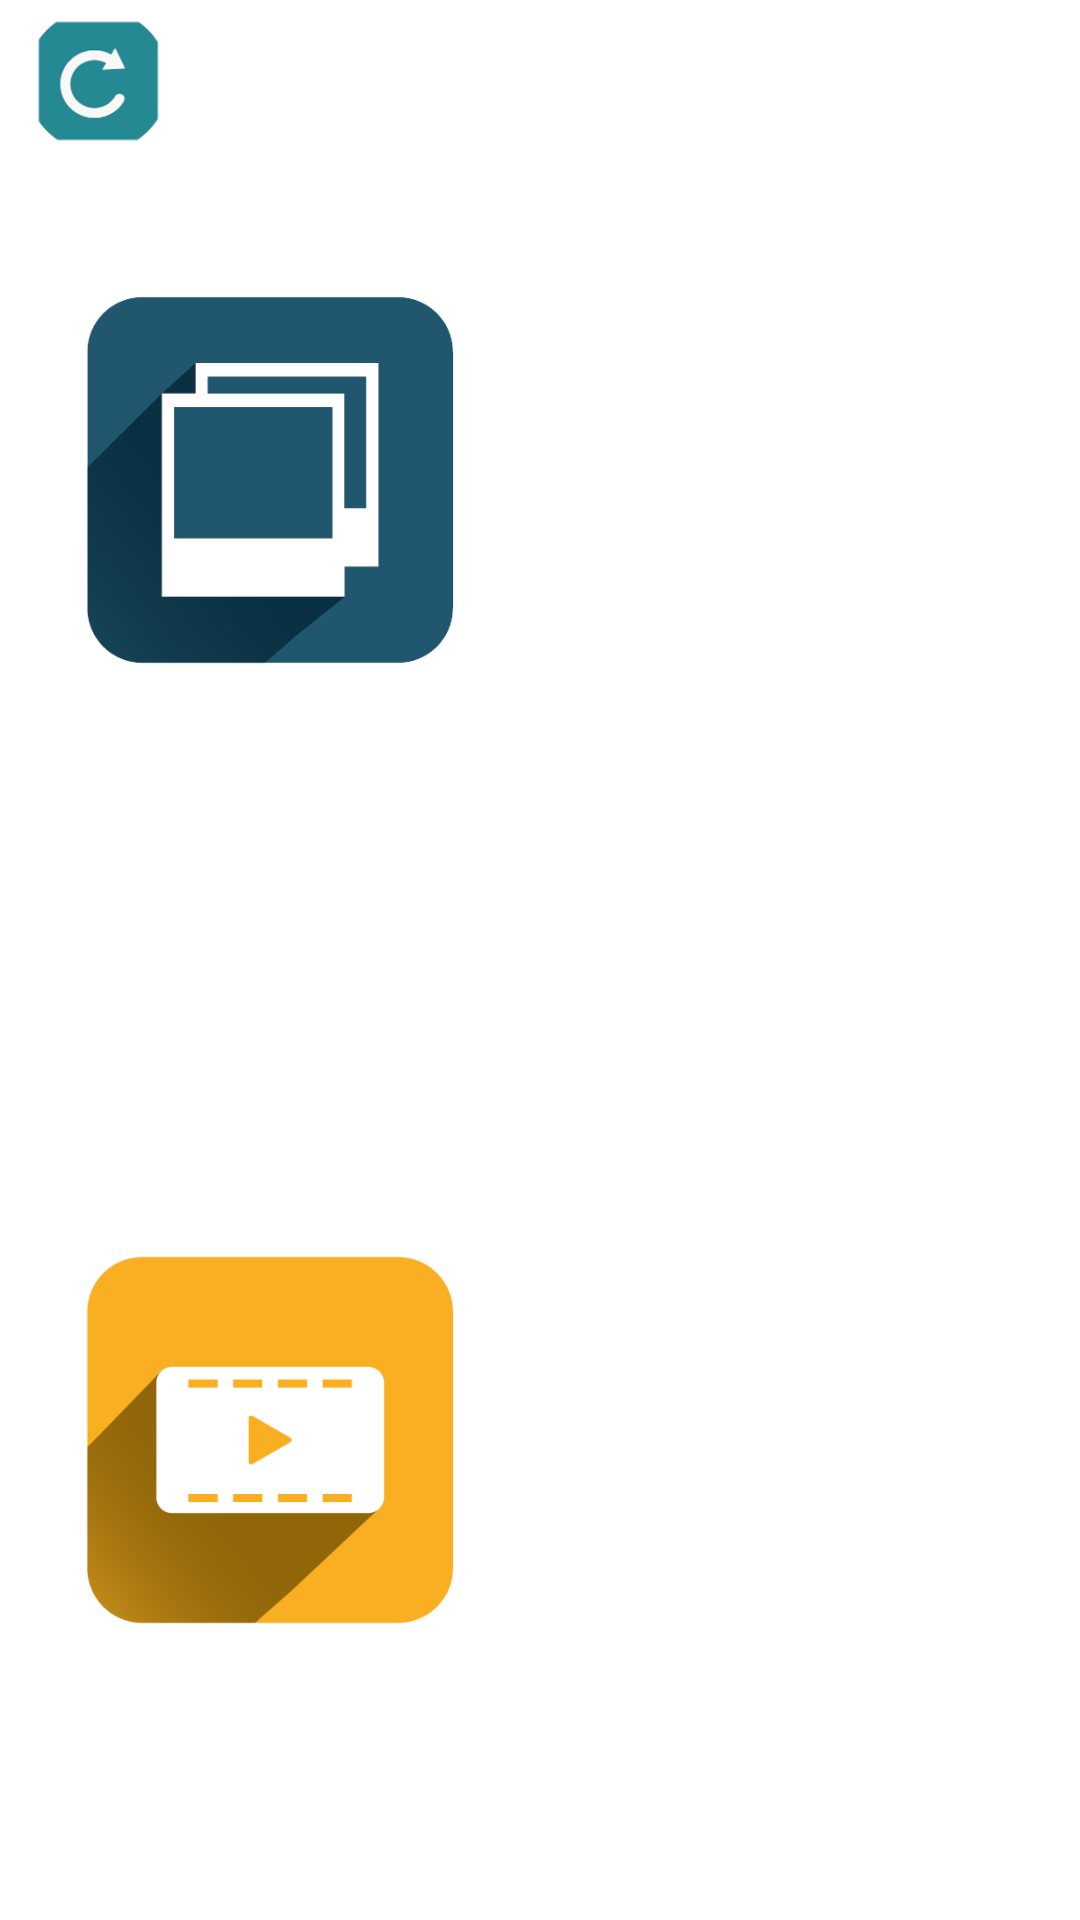

Reconstruct the res/layout file that produces this screen, plus the resources it refers to.
<!-- AndroidManifest.xml: activity theme AppTheme -->
<!-- res/layout/activity_playback.xml -->
<?xml version="1.0" encoding="utf-8"?>
<RelativeLayout android:layout_width="fill_parent" android:layout_height="fill_parent"
  xmlns:android="http://schemas.android.com/apk/res/android">
    <ImageView android:layout_width="fill_parent" android:layout_height="fill_parent" android:src="@mipmap/file_bg_list" android:scaleType="fitXY" />
    <ImageView android:id="@id/ivPlayBackReturn" android:layout_width="@dimen/y95" android:layout_height="@dimen/y95" android:layout_marginLeft="@dimen/y17" android:layout_marginTop="@dimen/y6" android:src="@drawable/play_return_click" android:scaleType="fitXY" android:onClick="onClick" />
    <LinearLayout android:orientation="horizontal" android:layout_width="fill_parent" android:layout_height="fill_parent">
        <RelativeLayout android:layout_width="fill_parent" android:layout_height="fill_parent" android:layout_weight="1.0">
            <LinearLayout android:orientation="vertical" android:layout_width="fill_parent" android:layout_height="fill_parent">
                <RelativeLayout android:layout_width="fill_parent" android:layout_height="fill_parent" android:layout_weight="1.0">
                    <ImageView android:id="@id/ivPhotoList" android:layout_width="@dimen/y300" android:layout_height="@dimen/y300" android:src="@drawable/playback_photo_click" android:scaleType="fitCenter" android:layout_centerInParent="true" android:onClick="onClick" />
                </RelativeLayout>
                <RelativeLayout android:layout_width="fill_parent" android:layout_height="fill_parent" android:layout_weight="1.0">
                    <ImageView android:id="@id/ivVideoList" android:layout_width="@dimen/y300" android:layout_height="@dimen/y300" android:src="@drawable/playback_video_click" android:scaleType="fitCenter" android:layout_centerInParent="true" android:onClick="onClick" />
                </RelativeLayout>
            </LinearLayout>
        </RelativeLayout>
        <RelativeLayout android:layout_width="fill_parent" android:layout_height="fill_parent" android:layout_weight="1.0">
            <LinearLayout android:orientation="vertical" android:id="@id/adlayoutPlayback" android:layout_width="wrap_content" android:layout_height="wrap_content" android:layout_centerInParent="true" />
        </RelativeLayout>
    </LinearLayout>
</RelativeLayout>
<!-- resources referenced by this layout -->
<resources>
  <dimen name="y17">25.5px</dimen>
  <dimen name="y300">450.0px</dimen>
  <dimen name="y6">9.0px</dimen>
  <dimen name="y95">142.5px</dimen>
  <!-- drawable play_return_click (drawable) -->
  <?xml version="1.0" encoding="utf-8"?>
  <selector
    xmlns:android="http://schemas.android.com/apk/res/android">
      <item android:state_pressed="true" android:drawable="@mipmap/play_back_icon_down" />
      <item android:drawable="@mipmap/play_back_icon" />
  </selector>
  <!-- drawable playback_photo_click (drawable) -->
  <?xml version="1.0" encoding="utf-8"?>
  <selector
    xmlns:android="http://schemas.android.com/apk/res/android">
      <item android:state_pressed="true" android:drawable="@mipmap/plist_photo_enter_icon_down" />
      <item android:drawable="@mipmap/plist_photo_enter_icon" />
  </selector>
  <!-- drawable playback_video_click (drawable) -->
  <?xml version="1.0" encoding="utf-8"?>
  <selector
    xmlns:android="http://schemas.android.com/apk/res/android">
      <item android:state_pressed="true" android:drawable="@mipmap/plist_video_icon_down" />
      <item android:drawable="@mipmap/plist_video_icon" />
  </selector>
</resources>
